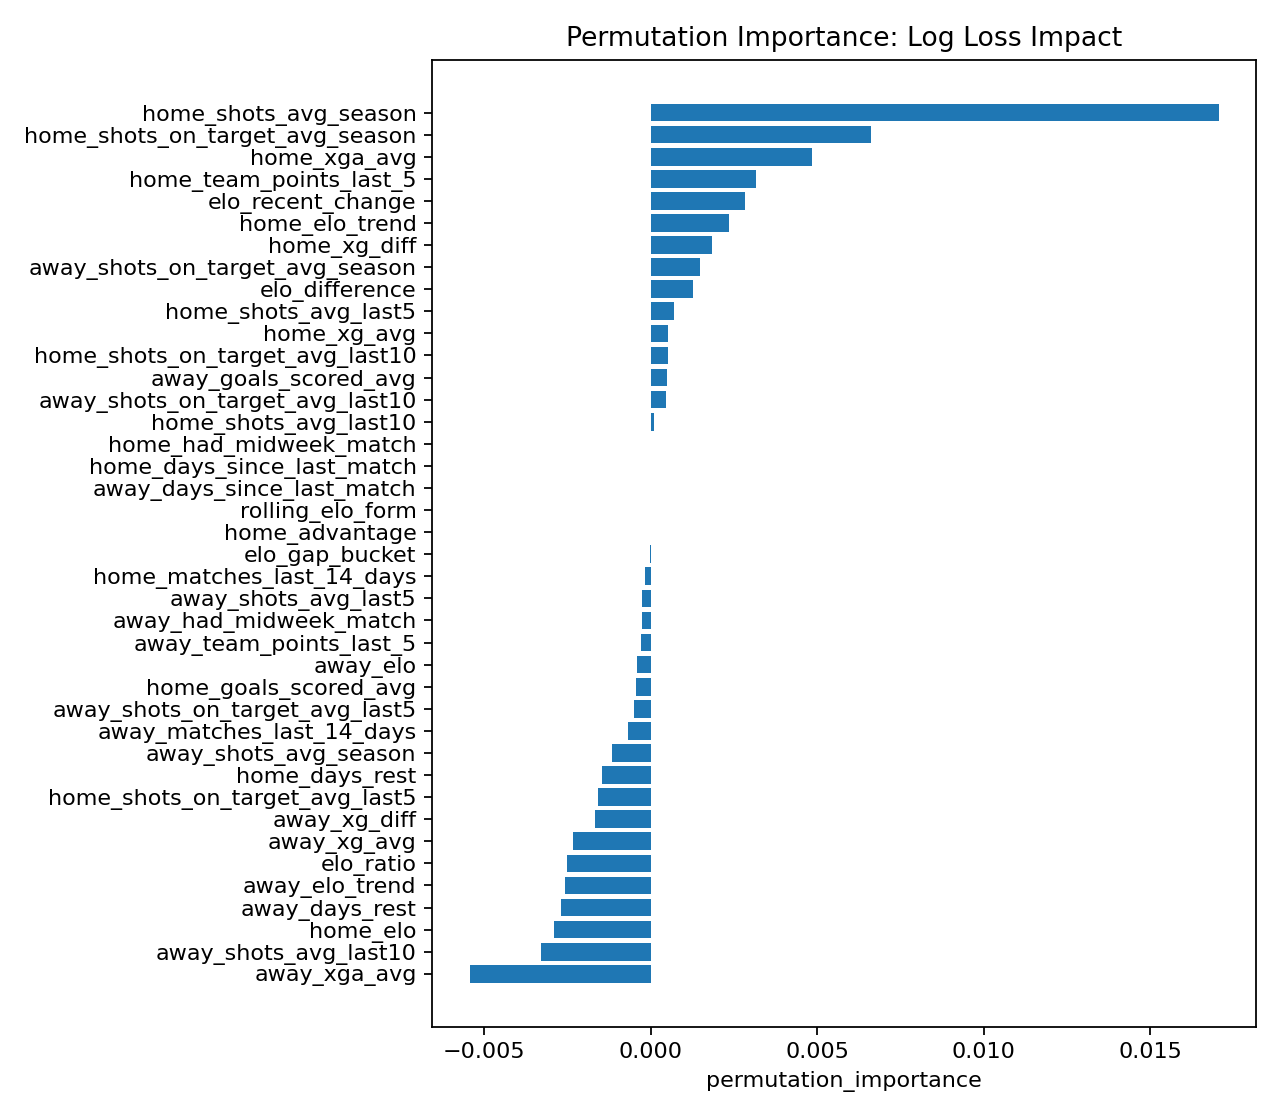

The file beside this chart, header and first rows:
feature, permutation_importance, permutation_importance_std
home_shots_avg_season, 0.01705, 0.00531
home_shots_on_target_avg_season, 0.006626, 0.001659
home_xga_avg, 0.004841, 0.002666
home_team_points_last_5, 0.003177, 0.002455
elo_recent_change, 0.002821, 0.001989
home_elo_trend, 0.002339, 0.001332
home_xg_diff, 0.001836, 0.002096
away_shots_on_target_avg_season, 0.001485, 0.003374
elo_difference, 0.001274, 0.002225
home_shots_avg_last5, 0.0007163, 0.0007225
home_xg_avg, 0.0005292, 0.001613
home_shots_on_target_avg_last10, 0.0005242, 0.000397
away_goals_scored_avg, 0.0004984, 0.002355
away_shots_on_target_avg_last10, 0.0004485, 0.000729
home_shots_avg_last10, 9.811892771585117e-05, 0.000356
home_had_midweek_match, 1.852853027730639e-05, 4.6303025187041906e-05
away_days_since_last_match, 0.0, 0.0
rolling_elo_form, 0.0, 0.0
home_days_since_last_match, 0.0, 0.0
home_advantage, 0.0, 0.0
elo_gap_bucket, -1.22188852330396e-05, 0.0001404
home_matches_last_14_days, -0.0001576, 0.0001847
away_shots_avg_last5, -0.0002466, 0.0003916
away_had_midweek_match, -0.0002597, 0.0002348
away_team_points_last_5, -0.0002936, 0.0007775
away_elo, -0.0004123, 0.0009145
home_goals_scored_avg, -0.0004407, 0.000641
away_shots_on_target_avg_last5, -0.0004996, 0.0004708
away_matches_last_14_days, -0.0006936, 0.0008629
away_shots_avg_season, -0.001165, 0.001924
home_days_rest, -0.001461, 0.001214
home_shots_on_target_avg_last5, -0.00157, 0.0005
away_xg_diff, -0.001659, 0.003389
away_xg_avg, -0.002335, 0.002823
elo_ratio, -0.00251, 0.001829
away_elo_trend, -0.002572, 0.001047
away_days_rest, -0.002702, 0.00102
home_elo, -0.00289, 0.002666
away_shots_avg_last10, -0.003301, 0.001726
away_xga_avg, -0.005435, 0.004024
